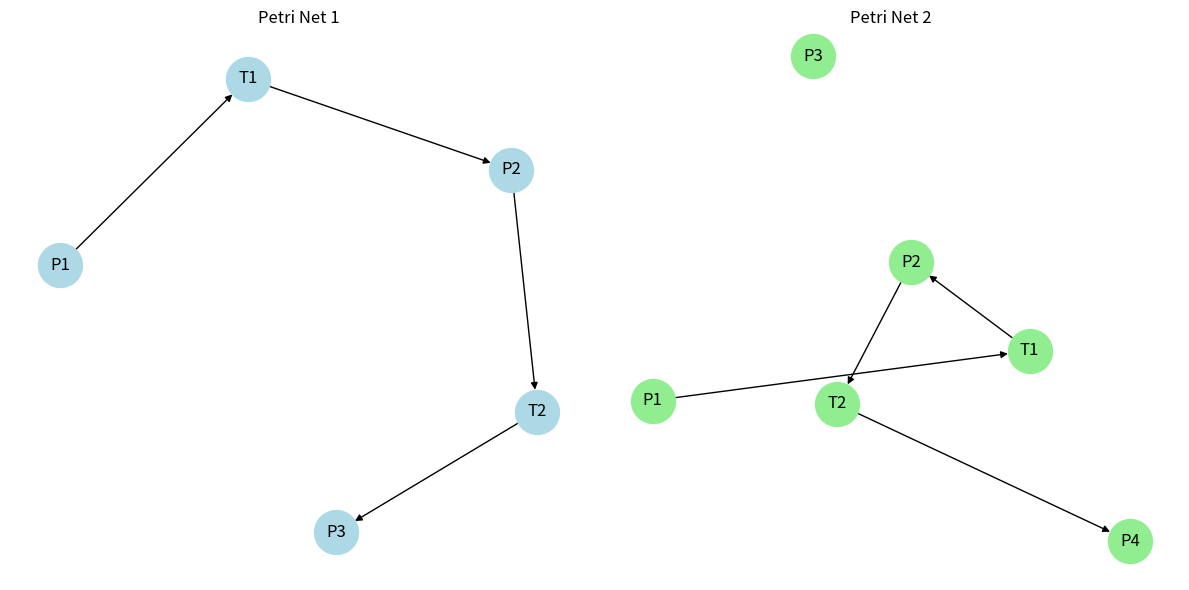

Python code for this plot:


import networkx as nx
import matplotlib.pyplot as plt
from networkx.algorithms.similarity import graph_edit_distance

# Define Petri Net 1
G1 = nx.DiGraph()
# Adding places and transitions
places = ["P1", "P2", "P3"]
transitions = ["T1", "T2"]
G1.add_nodes_from(places, bipartite=0)
G1.add_nodes_from(transitions, bipartite=1)

# Adding arcs
arcs = [("P1", "T1"), ("T1", "P2"), ("P2", "T2"), ("T2", "P3")]
G1.add_edges_from(arcs)

# Define Petri Net 2
G2 = nx.DiGraph()
# Adding places and transitions
places = ["P1", "P2", "P3", "P4"]
transitions = ["T1", "T2"]
G2.add_nodes_from(places, bipartite=0)
G2.add_nodes_from(transitions, bipartite=1)

# Adding arcs
arcs = [("P1", "T1"), ("T1", "P2"), ("P2", "T2"), ("T2", "P4")]
G2.add_edges_from(arcs)

# Visualize Petri Net 1
plt.figure(figsize=(12, 6))
plt.subplot(121)
pos = nx.spring_layout(G1, k=0.9)
nx.draw(G1, pos, with_labels=True, node_size=1000, node_color="lightblue", font_size=12, node_shape='o')
plt.title("Petri Net 1")

# Visualize Petri Net 2
plt.subplot(122)
pos = nx.spring_layout(G2, k=0.9)
nx.draw(G2, pos, with_labels=True, node_size=1000, node_color="lightgreen", font_size=12, node_shape='o')
plt.title("Petri Net 2")

plt.tight_layout()
plt.show()

# Calculate Graph Edit Distance
ged = graph_edit_distance(G1, G2)

# Normalize GED to a similarity measure
max_possible_ged = max(len(G1.nodes()), len(G2.nodes()))
similarity = 1 - (ged / max_possible_ged)  # Normalizing GED to a similarity measure

print("Structural Similarity (GED):", similarity)
